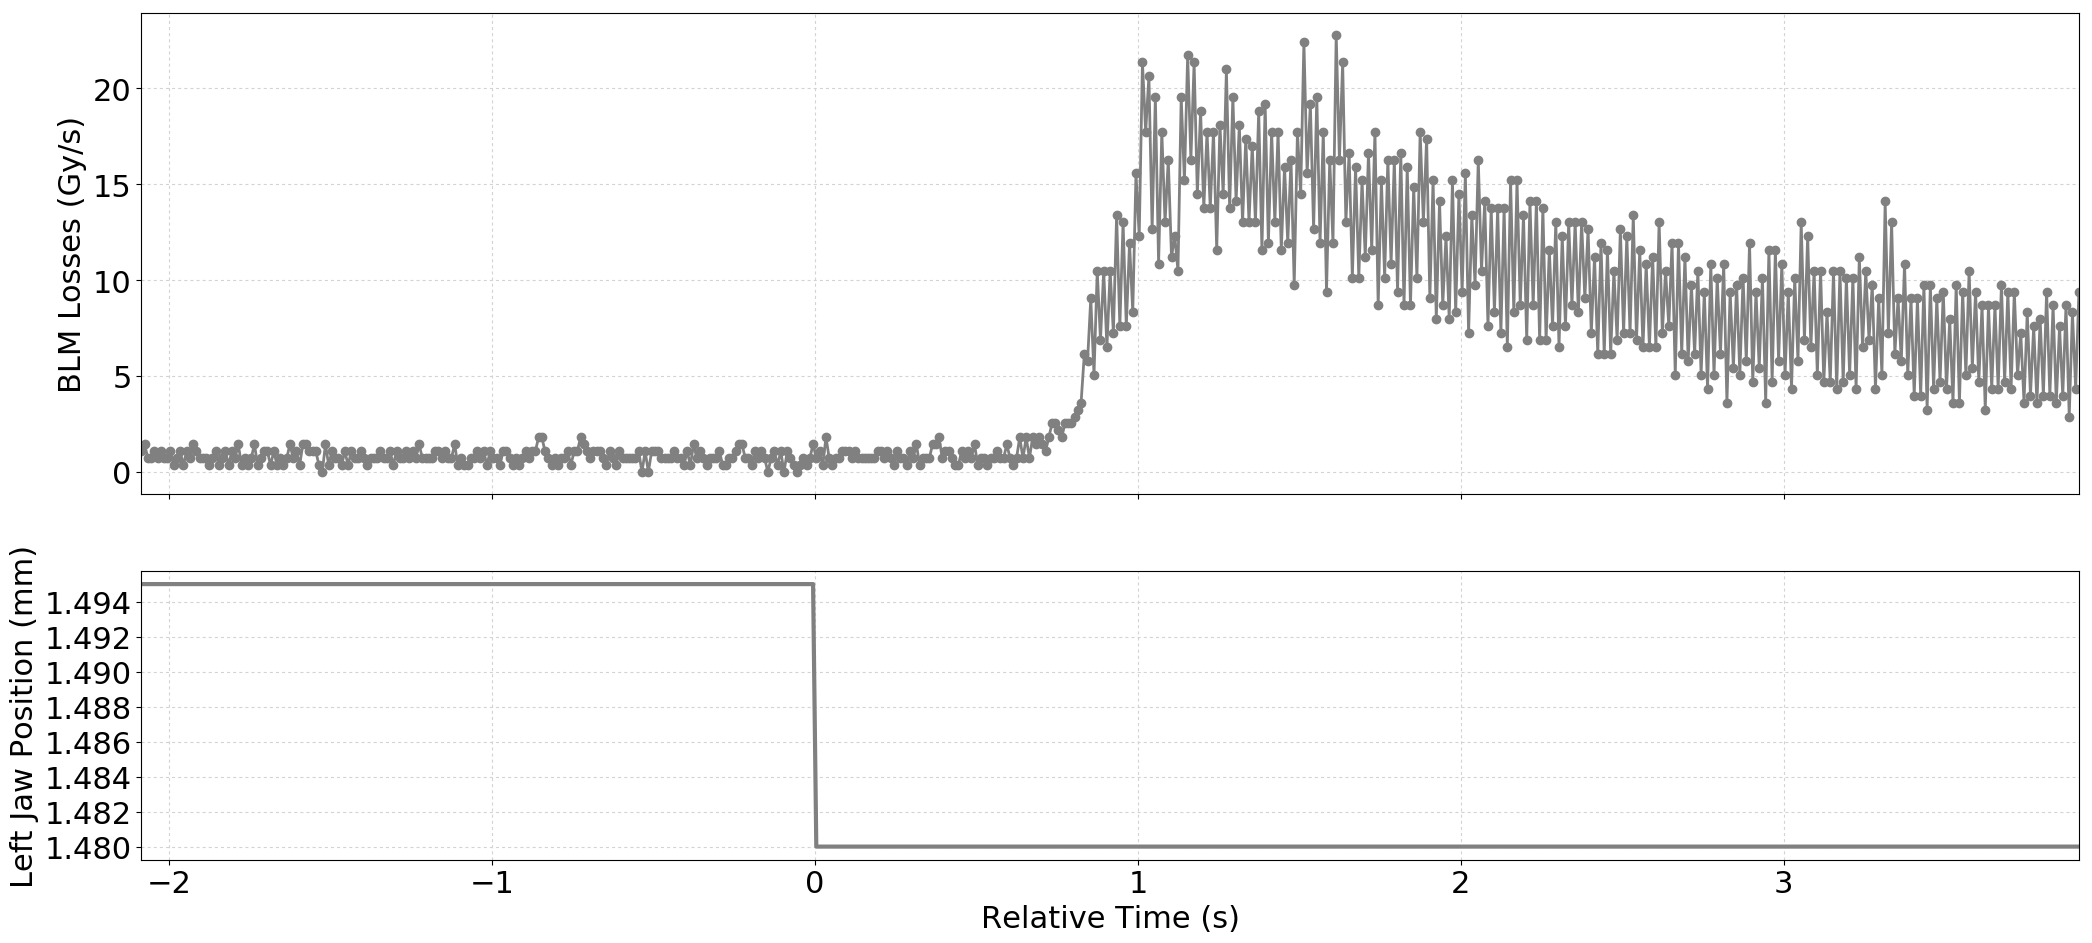

Values plotted in this chart, from the file beside it:
Timestamp, position, BLMTI.06R7.B2I10_TCP.C6R7.B2
1494675197380, 1.495, 1.0859999999999999e-06
1494675197390, 1.495, 1.4480000000000002e-06
1494675197400, 1.495, 7.240000000000001e-07
1494675197410, 1.495, 7.240000000000001e-07
1494675197420, 1.495, 1.0859999999999999e-06
1494675197430, 1.495, 7.240000000000001e-07
1494675197440, 1.495, 1.0859999999999999e-06
1494675197450, 1.495, 7.240000000000001e-07
1494675197460, 1.495, 7.240000000000001e-07
1494675197470, 1.495, 1.0859999999999999e-06
1494675197480, 1.495, 3.6200000000000004e-07
1494675197490, 1.495, 7.240000000000001e-07
1494675197500, 1.495, 1.0859999999999999e-06
1494675197510, 1.495, 3.6200000000000004e-07
1494675197520, 1.495, 1.0859999999999999e-06
1494675197530, 1.495, 7.240000000000001e-07
1494675197540, 1.495, 1.4480000000000002e-06
1494675197550, 1.495, 1.0859999999999999e-06
1494675197560, 1.495, 7.240000000000001e-07
1494675197570, 1.495, 7.240000000000001e-07
1494675197580, 1.495, 7.240000000000001e-07
1494675197590, 1.495, 3.6200000000000004e-07
1494675197600, 1.495, 7.240000000000001e-07
1494675197610, 1.495, 1.0859999999999999e-06
1494675197620, 1.495, 3.6200000000000004e-07
1494675197630, 1.495, 7.240000000000001e-07
1494675197640, 1.495, 1.0859999999999999e-06
1494675197650, 1.495, 3.6200000000000004e-07
1494675197660, 1.495, 1.0859999999999999e-06
1494675197670, 1.495, 7.240000000000001e-07
1494675197680, 1.495, 1.4480000000000002e-06
1494675197690, 1.495, 3.6200000000000004e-07
1494675197700, 1.495, 7.240000000000001e-07
1494675197710, 1.495, 3.6200000000000004e-07
1494675197720, 1.495, 7.240000000000001e-07
1494675197730, 1.495, 1.4480000000000002e-06
1494675197740, 1.495, 3.6200000000000004e-07
1494675197750, 1.495, 7.240000000000001e-07
1494675197760, 1.495, 1.0859999999999999e-06
1494675197770, 1.495, 1.0859999999999999e-06
1494675197780, 1.495, 3.6200000000000004e-07
1494675197790, 1.495, 1.0859999999999999e-06
1494675197800, 1.495, 3.6200000000000004e-07
1494675197810, 1.495, 7.240000000000001e-07
1494675197820, 1.495, 3.6200000000000004e-07
1494675197830, 1.495, 7.240000000000001e-07
1494675197840, 1.495, 1.4480000000000002e-06
1494675197850, 1.495, 7.240000000000001e-07
1494675197860, 1.495, 1.0859999999999999e-06
1494675197870, 1.495, 3.6200000000000004e-07
1494675197880, 1.495, 1.4480000000000002e-06
1494675197890, 1.495, 1.4480000000000002e-06
1494675197900, 1.495, 1.0859999999999999e-06
1494675197910, 1.495, 1.0859999999999999e-06
1494675197920, 1.495, 1.0859999999999999e-06
1494675197930, 1.495, 3.6200000000000004e-07
1494675197940, 1.495, 0.0
1494675197950, 1.495, 1.4480000000000002e-06
1494675197960, 1.495, 3.6200000000000004e-07
1494675197970, 1.495, 1.0859999999999999e-06
... 541 more rows
